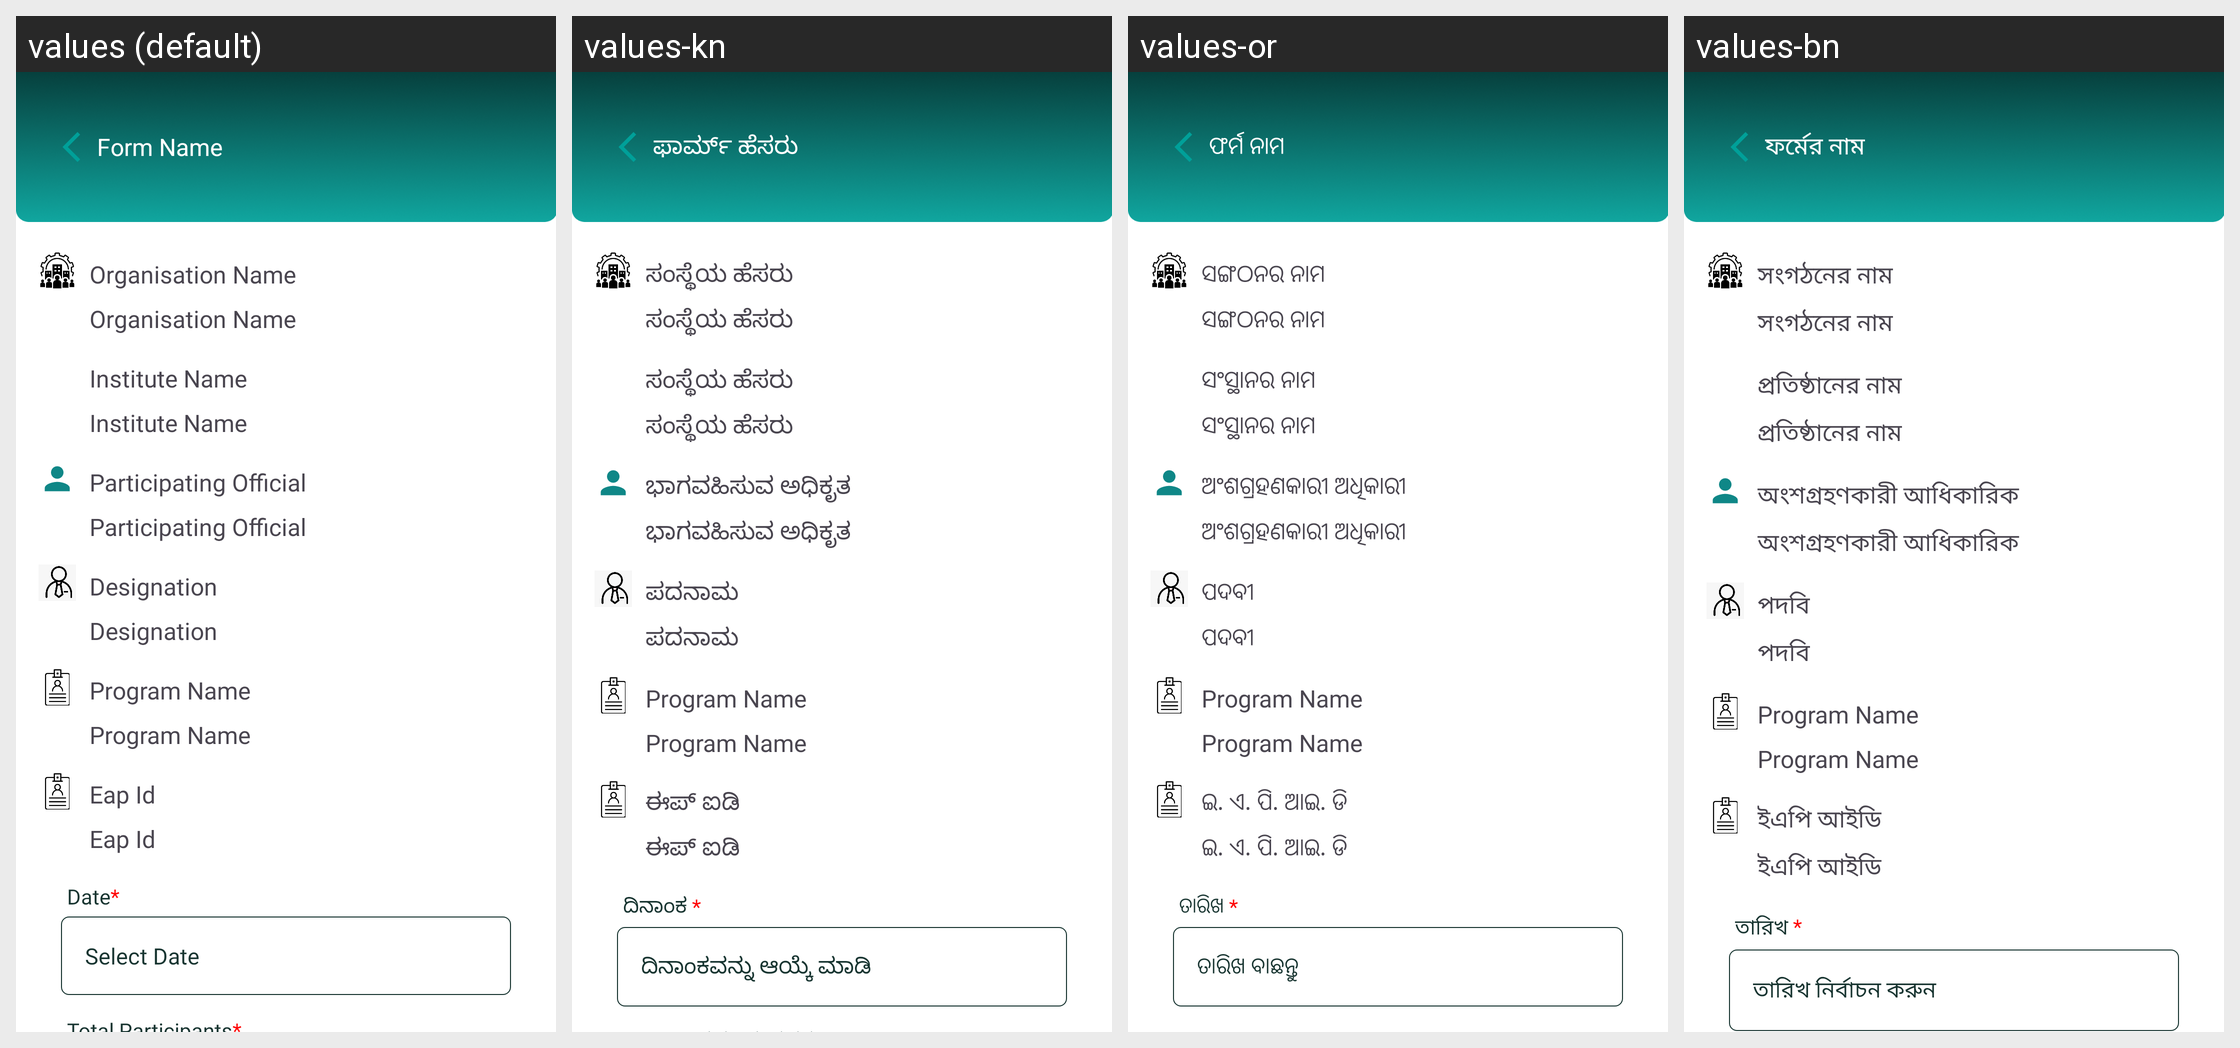

Here is an Android app screen in its default locale and in the app's own translations. Write out the translated-string differences for the strings that appear on this screen.
Android screen res/layout/fragment_eap_awarness.xml rendered under 4 locales, left to right: values (default), values-kn, values-or, values-bn. Device: Nexus 5 (rendered at 1080×1920; each locale shown at half size, 540×960, under a caption strip naming it); theme Base.Theme.RsetiApp.
Other locales in the repository, not shown: values-as, values-en, values-eng, values-gu, values-hi, values-ml, values-mr, values-pa, values-ta, values-te, values-ur.
Strings drawn on this screen, with the default value and each locale's value (text and hints the layout hard-codes, and strings that could not be matched under every locale, appear in the picture but are not listed):

form_name
  values: Form Name
  values-kn: ಫಾರ್ಮ್ ಹೆಸರು
  values-or: ଫର୍ମ ନାମ
  values-bn: ফর্মের নাম

organisation_name
  values: Organisation Name
  values-kn: ಸಂಸ್ಥೆಯ ಹೆಸರು
  values-or: ସଙ୍ଗଠନର ନାମ
  values-bn: সংগঠনের নাম

institute_name
  values: Institute Name
  values-kn: ಸಂಸ್ಥೆಯ ಹೆಸರು
  values-or: ସଂସ୍ଥାନର ନାମ
  values-bn: প্রতিষ্ঠানের নাম

participating_official
  values: Participating Official
  values-kn: ಭಾಗವಹಿಸುವ ಅಧಿಕೃತ
  values-or: ଅଂଶଗ୍ରହଣକାରୀ ଅଧିକାରୀ
  values-bn: অংশগ্রহণকারী আধিকারিক

designation
  values: Designation
  values-kn: ಪದನಾಮ
  values-or: ପଦବୀ
  values-bn: পদবি

program_name1
  values: Program Name
  values-kn: Program Name
  values-or: Program Name
  values-bn: Program Name

eap_id
  values: Eap Id
  values-kn: ಈಪ್ ಐಡಿ
  values-or: ଇ. ଏ. ପି. ଆଇ. ଡି
  values-bn: ইএপি আইডি

date
  values: Date*
  values-kn: ದಿನಾಂಕ *
  values-or: ତାରିଖ *
  values-bn: তারিখ *

select_date
  values: Select Date
  values-kn: ದಿನಾಂಕವನ್ನು ಆಯ್ಕೆ ಮಾಡಿ
  values-or: ତାରିଖ ବାଛନ୍ତୁ
  values-bn: তারিখ নির্বাচন করুন
